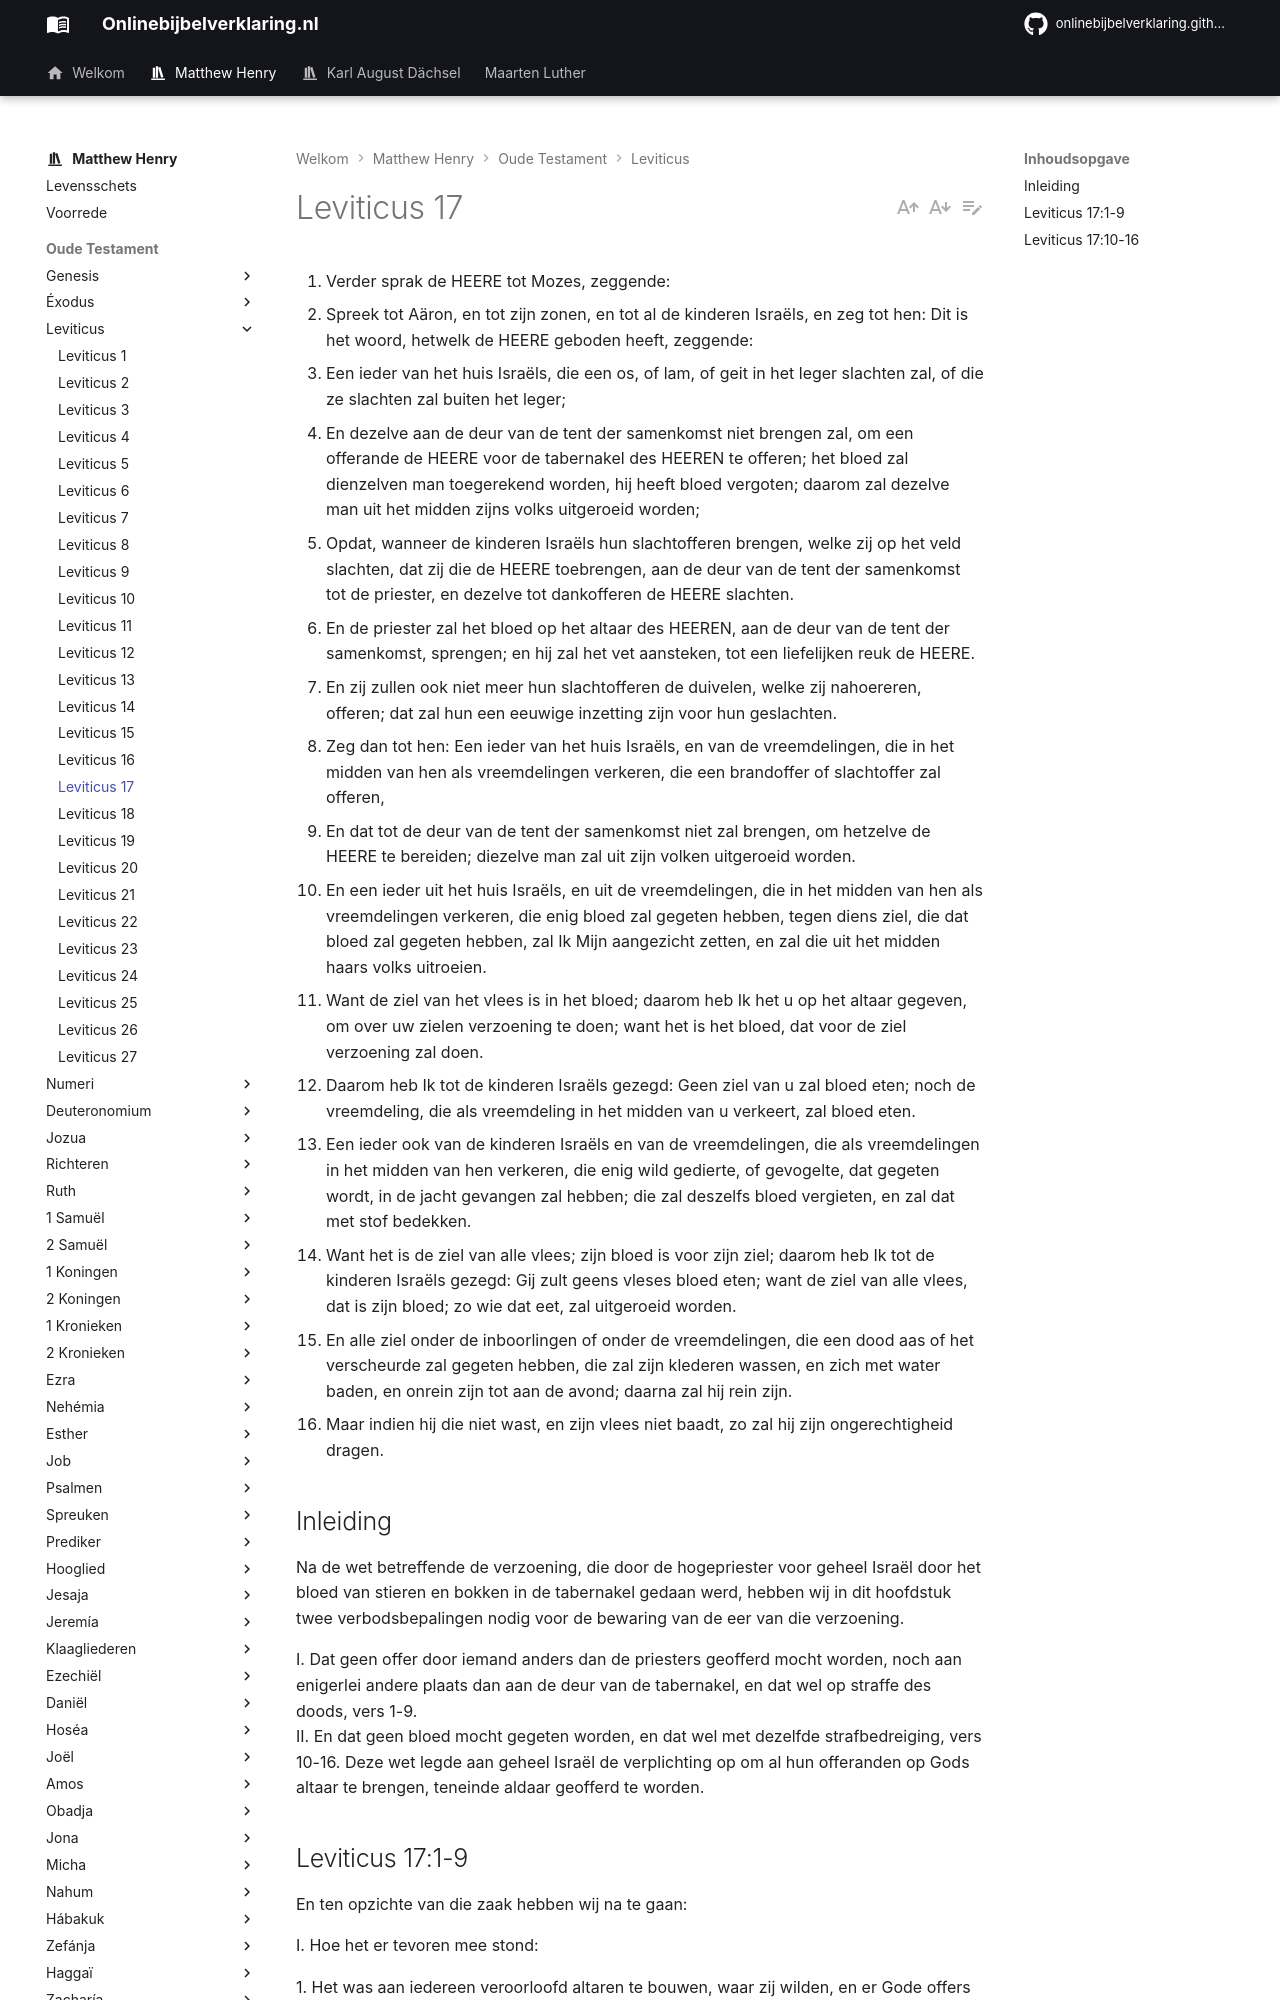

repository: onlinebijbelverklaring/onlinebijbelverklaring.github.io · page: matthewhenry/Leviticus/Leviticus17/index.html · generator: mkdocs

1. Verder sprak de HEERE tot Mozes, zeggende: 
2. Spreek tot Aäron, en tot zijn zonen, en tot al de kinderen Israëls, en zeg tot hen: Dit is het woord, hetwelk de HEERE geboden heeft, zeggende: 
3. Een ieder van het huis Israëls, die een os, of lam, of geit in het leger slachten zal, of die ze slachten zal buiten het leger; 
4. En dezelve aan de deur van de tent der samenkomst niet brengen zal, om een offerande de HEERE voor de tabernakel des HEEREN te offeren; het bloed zal dienzelven man toegerekend worden, hij heeft bloed vergoten; daarom zal dezelve man uit het midden zijns volks uitgeroeid worden; 
5. Opdat, wanneer de kinderen Israëls hun slachtofferen brengen, welke zij op het veld slachten, dat zij die de HEERE toebrengen, aan de deur van de tent der samenkomst tot de priester, en dezelve tot dankofferen de HEERE slachten. 
6. En de priester zal het bloed op het altaar des HEEREN, aan de deur van de tent der samenkomst, sprengen; en hij zal het vet aansteken, tot een liefelijken reuk de HEERE. 
7. En zij zullen ook niet meer hun slachtofferen de duivelen, welke zij nahoereren, offeren; dat zal hun een eeuwige inzetting zijn voor hun geslachten. 
8. Zeg dan tot hen: Een ieder van het huis Israëls, en van de vreemdelingen, die in het midden van hen als vreemdelingen verkeren, die een brandoffer of slachtoffer zal offeren, 
9. En dat tot de deur van de tent der samenkomst niet zal brengen, om hetzelve de HEERE te bereiden; diezelve man zal uit zijn volken uitgeroeid worden. 
10. En een ieder uit het huis Israëls, en uit de vreemdelingen, die in het midden van hen als vreemdelingen verkeren, die enig bloed zal gegeten hebben, tegen diens ziel, die dat bloed zal gegeten hebben, zal Ik Mijn aangezicht zetten, en zal die uit het midden haars volks uitroeien. 
11. Want de ziel van het vlees is in het bloed; daarom heb Ik het u op het altaar gegeven, om over uw zielen verzoening te doen; want het is het bloed, dat voor de ziel verzoening zal doen. 
12. Daarom heb Ik tot de kinderen Israëls gezegd: Geen ziel van u zal bloed eten; noch de vreemdeling, die als vreemdeling in het midden van u verkeert, zal bloed eten. 
13. Een ieder ook van de kinderen Israëls en van de vreemdelingen, die als vreemdelingen in het midden van hen verkeren, die enig wild gedierte, of gevogelte, dat gegeten wordt, in de jacht gevangen zal hebben; die zal deszelfs bloed vergieten, en zal dat met stof bedekken. 
14. Want het is de ziel van alle vlees; zijn bloed is voor zijn ziel; daarom heb Ik tot de kinderen Israëls gezegd: Gij zult geens vleses bloed eten; want de ziel van alle vlees, dat is zijn bloed; zo wie dat eet, zal uitgeroeid worden. 
15. En alle ziel onder de inboorlingen of onder de vreemdelingen, die een dood aas of het verscheurde zal gegeten hebben, die zal zijn klederen wassen, en zich met water baden, en onrein zijn tot aan de avond; daarna zal hij rein zijn. 
16. Maar indien hij die niet wast, en zijn vlees niet baadt, zo zal hij zijn ongerechtigheid dragen. 

## Inleiding

Na de wet betreffende de verzoening, die door de hogepriester voor geheel Israël door het bloed van stieren en bokken in de tabernakel gedaan werd, hebben wij in dit hoofdstuk twee verbodsbepalingen nodig voor de bewaring van de eer van die verzoening.

I. Dat geen offer door iemand anders dan de priesters geofferd mocht worden, noch aan enigerlei andere plaats dan aan de deur van de tabernakel, en dat wel op straffe des doods, vers 1-9.  
II. En dat geen bloed mocht gegeten worden, en dat wel met dezelfde strafbedreiging, vers 10-16. Deze wet legde aan geheel Israël de verplichting op om al hun offeranden op Gods altaar te brengen, teneinde aldaar geofferd te worden.
